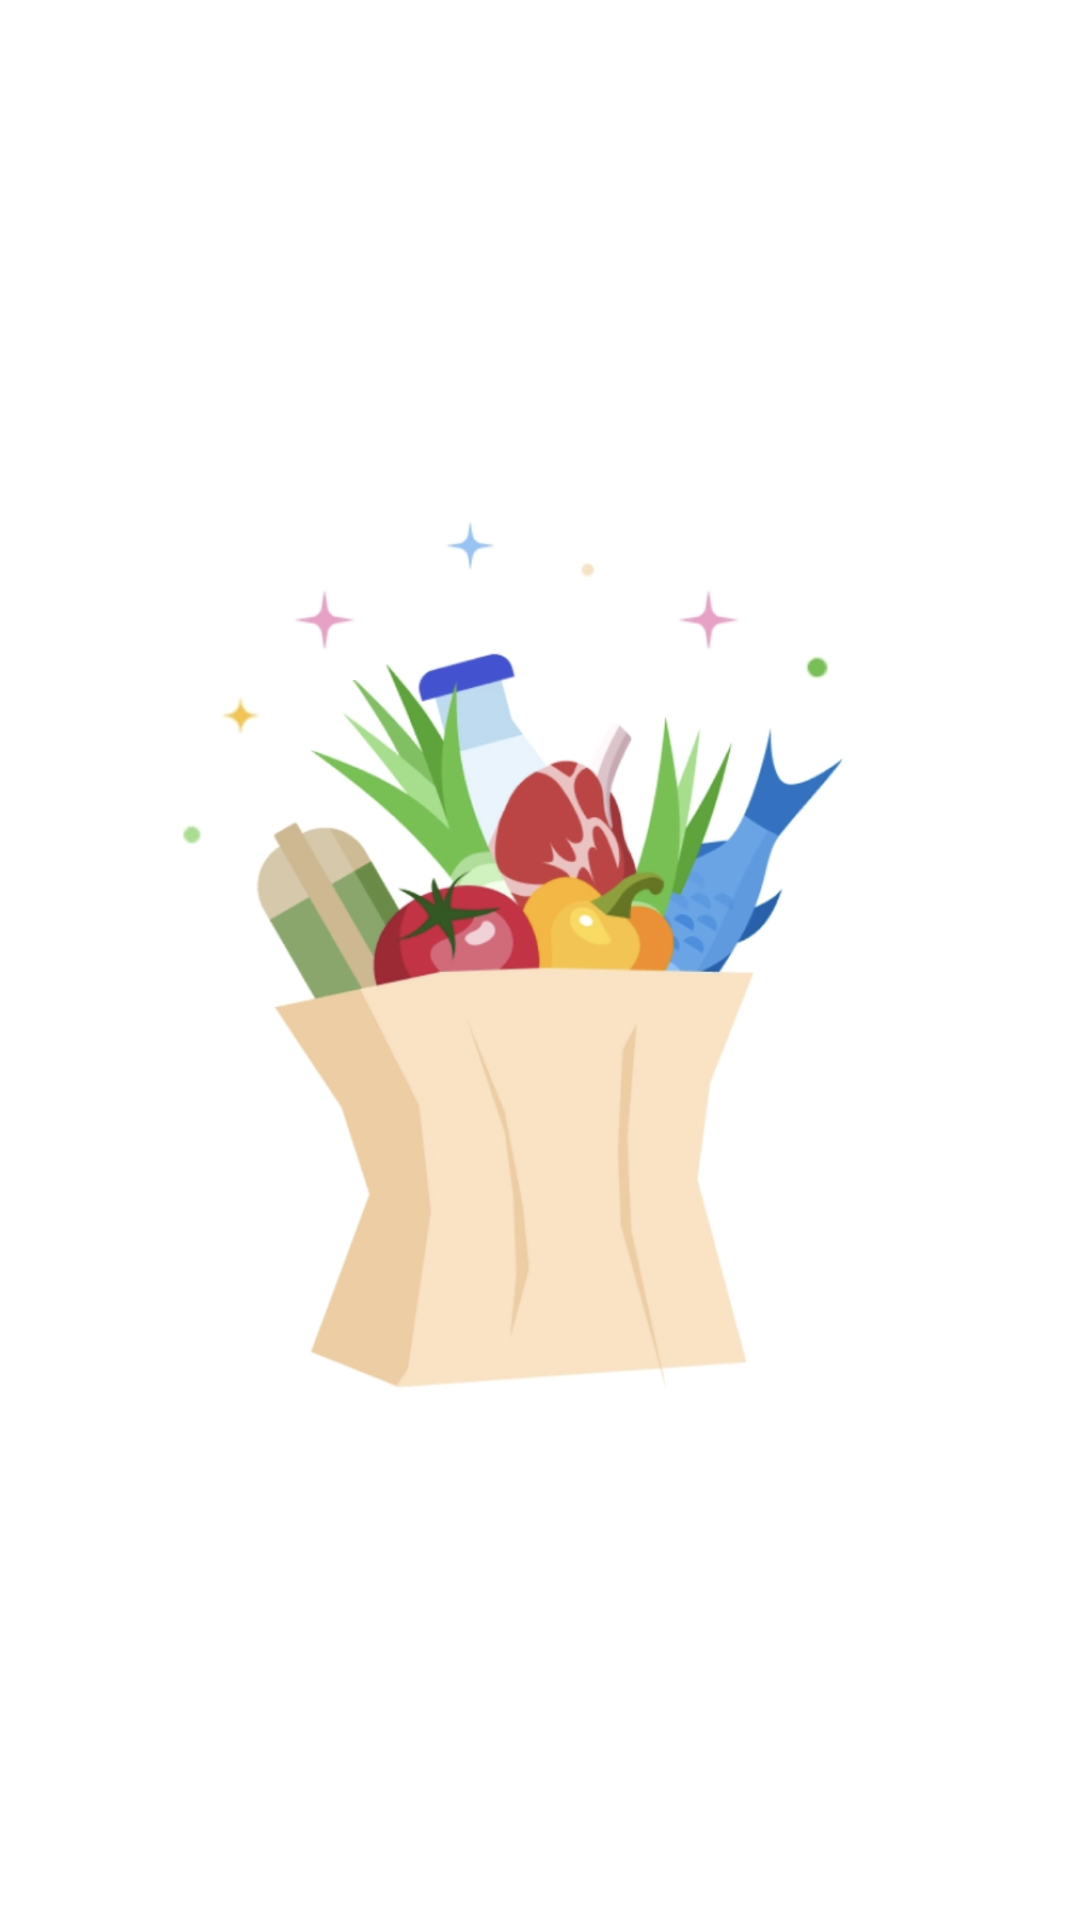

Here is an Android app screen rendered from its layout file. Give the layout XML and the strings, colors and styles it references.
<!-- AndroidManifest.xml: application theme Theme.GroceryPlus -->
<!-- res/layout/activity_splash_screen.xml -->
<?xml version="1.0" encoding="utf-8"?>
<androidx.constraintlayout.widget.ConstraintLayout xmlns:android="http://schemas.android.com/apk/res/android"
    xmlns:app="http://schemas.android.com/apk/res-auto"
    xmlns:tools="http://schemas.android.com/tools"
    android:layout_width="match_parent"
    android:layout_height="match_parent"
    android:layout_gravity="center">

    <ImageView
        android:id="@+id/imageView"
        android:layout_width="@dimen/_325dp"
        android:layout_height="@dimen/_325dp"
        android:src="@drawable/splashscreen_grocery"
        app:layout_constraintBottom_toBottomOf="parent"
        app:layout_constraintEnd_toEndOf="parent"
        app:layout_constraintStart_toStartOf="parent"
        app:layout_constraintTop_toTopOf="parent" />

    <androidx.constraintlayout.widget.Guideline
        android:id="@+id/guideline2"
        android:layout_width="wrap_content"
        android:layout_height="wrap_content"
        android:orientation="horizontal"
        app:layout_constraintGuide_percent="0.14" />

    <ImageView
        android:id="@+id/spark2"
        android:layout_width="@dimen/_37dp"
        android:layout_height="@dimen/_42dp"
        android:layout_marginTop="@dimen/_28dp"
        android:layout_marginEnd="@dimen/_88dp"
        android:src="@drawable/spark1"
        app:layout_constraintEnd_toEndOf="@+id/imageView"
        app:layout_constraintTop_toTopOf="@+id/imageView" />

    <ImageView
        android:id="@+id/spark1"
        android:layout_width="@dimen/_37dp"
        android:layout_height="@dimen/_42dp"
        android:layout_marginTop="@dimen/_28dp"
        android:layout_marginEnd="@dimen/_216dp"
        android:src="@drawable/spark1"
        app:layout_constraintEnd_toEndOf="@+id/imageView"
        app:layout_constraintTop_toTopOf="@+id/imageView" />

    <ImageView
        android:id="@+id/spark3"
        android:layout_width="@dimen/_37dp"
        android:layout_height="@dimen/_42dp"
        android:layout_marginTop="@dimen/_4dp"
        android:layout_marginEnd="@dimen/_168dp"
        android:src="@drawable/spark2"
        app:layout_constraintEnd_toEndOf="@+id/imageView"
        app:layout_constraintTop_toTopOf="@+id/imageView" />

    <ImageView
        android:id="@+id/spark4"
        android:layout_width="@dimen/_37dp"
        android:layout_height="@dimen/_42dp"
        android:layout_marginTop="@dimen/_60dp"
        android:layout_marginEnd="@dimen/_244dp"
        android:src="@drawable/spark3"
        app:layout_constraintEnd_toEndOf="@+id/imageView"
        app:layout_constraintTop_toTopOf="@+id/imageView" />

    <ImageView
        android:id="@+id/dot1"
        android:layout_width="@dimen/_37dp"
        android:layout_height="@dimen/_42dp"
        android:layout_marginTop="@dimen/_44dp"
        android:layout_marginEnd="@dimen/_52dp"
        android:src="@drawable/dot1"
        app:layout_constraintEnd_toEndOf="@+id/imageView"
        app:layout_constraintTop_toTopOf="@+id/imageView" />

    <ImageView
        android:id="@+id/dot2"
        android:layout_width="@dimen/_37dp"
        android:layout_height="@dimen/_42dp"
        android:layout_marginTop="@dimen/_100dp"
        android:layout_marginEnd="@dimen/_260dp"
        android:src="@drawable/dot2"
        app:layout_constraintEnd_toEndOf="@+id/imageView"
        app:layout_constraintTop_toTopOf="@+id/imageView" />

    <ImageView
        android:id="@+id/dot3"
        android:layout_width="@dimen/_37dp"
        android:layout_height="@dimen/_42dp"
        android:layout_marginTop="@dimen/_12dp"
        android:layout_marginEnd="@dimen/_128dp"
        android:src="@drawable/dot3"
        app:layout_constraintEnd_toEndOf="@+id/imageView"
        app:layout_constraintTop_toTopOf="@+id/imageView" />

</androidx.constraintlayout.widget.ConstraintLayout>
<!-- resources referenced by this layout -->
<resources>
  <dimen name="_100dp">100dp</dimen>
  <dimen name="_128dp">128dp</dimen>
  <dimen name="_12dp">12dp</dimen>
  <dimen name="_168dp">168dp</dimen>
  <dimen name="_216dp">216dp</dimen>
  <dimen name="_244dp">244dp</dimen>
  <dimen name="_260dp">260dp</dimen>
  <dimen name="_28dp">28dp</dimen>
  <dimen name="_325dp">325dp</dimen>
  <dimen name="_37dp">37dp</dimen>
  <dimen name="_42dp">42dp</dimen>
  <dimen name="_44dp">44dp</dimen>
  <dimen name="_4dp">4dp</dimen>
  <dimen name="_52dp">52dp</dimen>
  <dimen name="_60dp">60dp</dimen>
  <dimen name="_88dp">88dp</dimen>
  <!-- drawable dot1: png bitmap (drawable, 79542 bytes) -->
  <!-- drawable dot2: png bitmap (drawable, 65720 bytes) -->
  <!-- drawable dot3: png bitmap (drawable, 52261 bytes) -->
  <!-- drawable spark1: png bitmap (drawable, 117446 bytes) -->
  <!-- drawable spark2: png bitmap (drawable, 101135 bytes) -->
  <!-- drawable spark3: png bitmap (drawable, 95308 bytes) -->
  <!-- drawable splashscreen_grocery: png bitmap (drawable, 374181 bytes) -->
  <style name="Theme.GroceryPlus" parent="Theme.MaterialComponents.DayNight.NoActionBar">
          
          <item name="colorPrimary">@color/purple_500</item>
          <item name="colorPrimaryVariant">@color/purple_700</item>
          <item name="colorOnPrimary">@color/white</item>
          
          <item name="colorSecondary">@color/teal_200</item>
          <item name="colorSecondaryVariant">@color/teal_700</item>
          <item name="colorOnSecondary">@color/black</item>
          
          <item name="android:statusBarColor">?attr/colorPrimaryVariant</item>
          
      </style>
  <!-- not gathered from this repository: default colours our renderer supplied (Android Studio template values) -->
  <color name="purple_500">#FF6200EE</color>
  <color name="purple_700">#FF3700B3</color>
  <color name="teal_200">#FF03DAC5</color>
  <color name="teal_700">#FF018786</color>
  <color name="black">#FF000000</color>
  <color name="white">#FFFFFFFF</color>
</resources>
